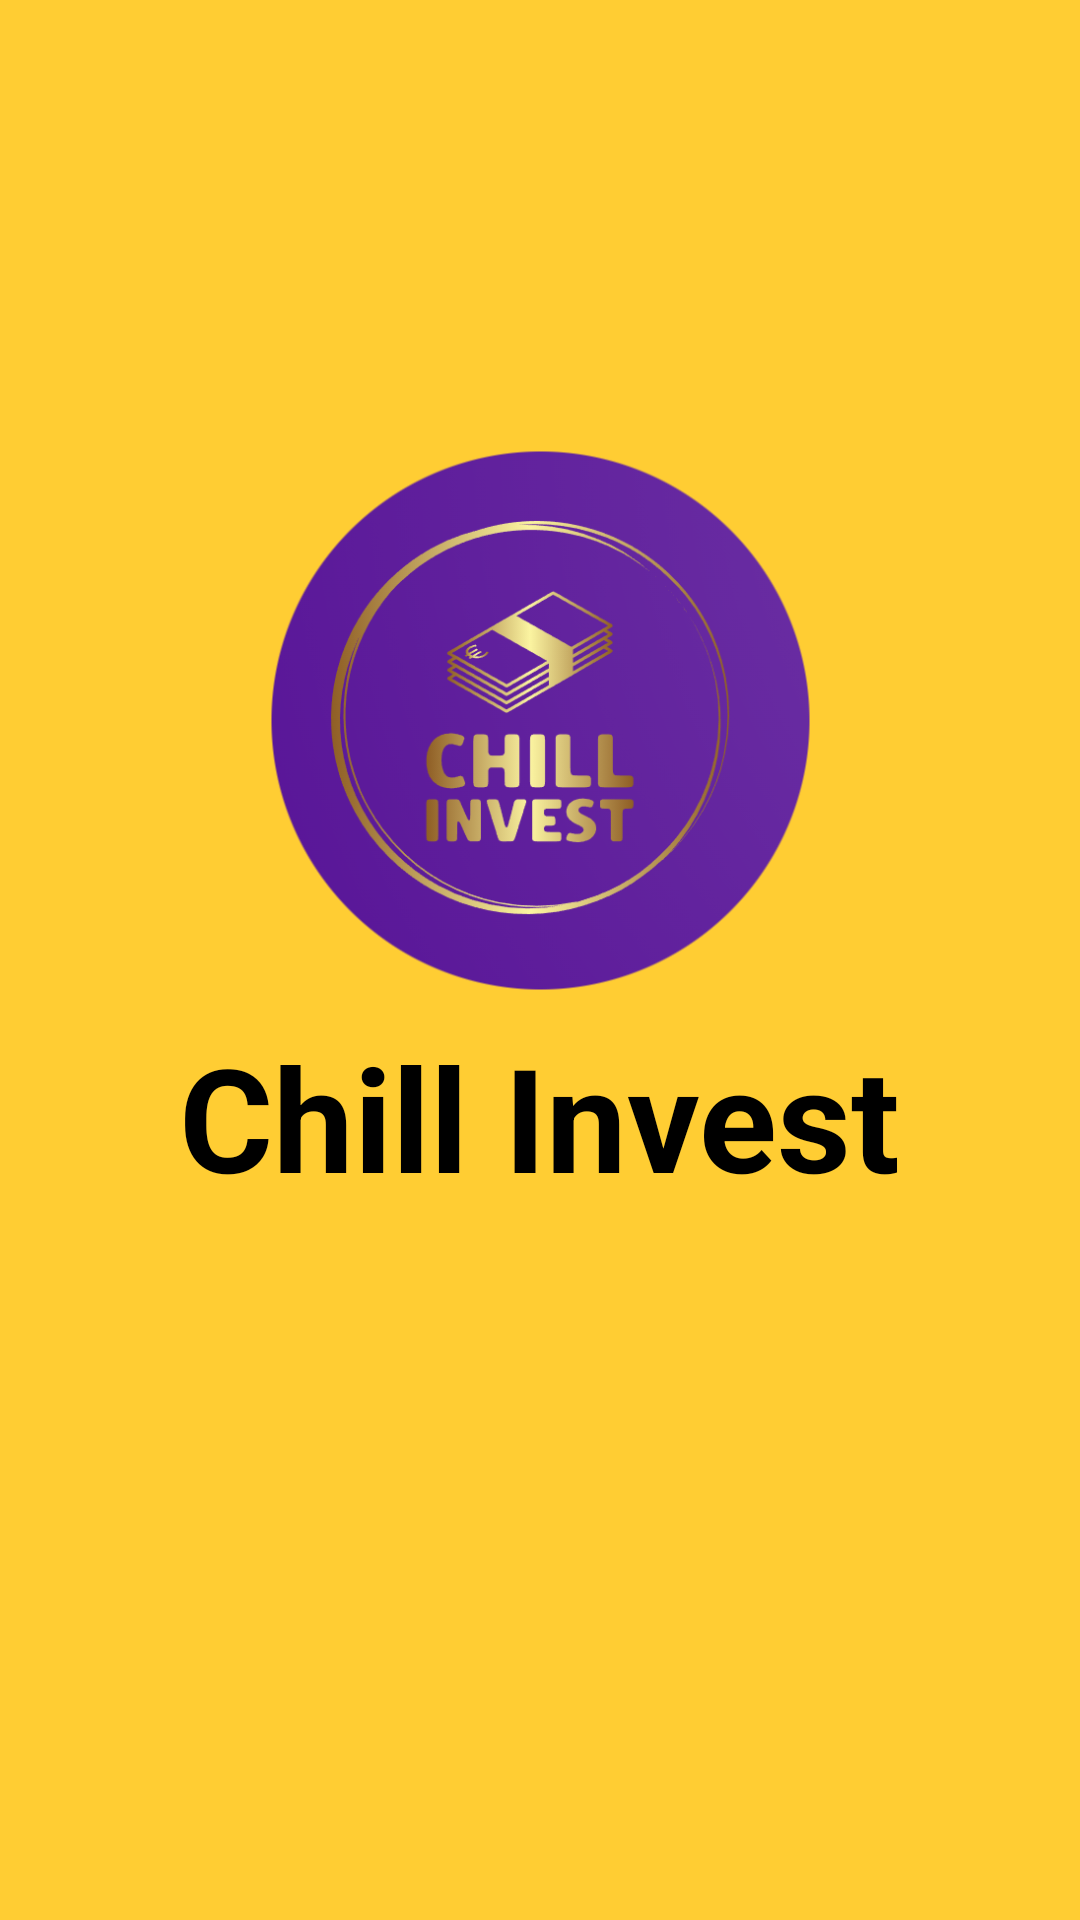

This screen was rendered from an Android layout file. Write that file and the resources it references.
<!-- AndroidManifest.xml: application theme Theme.Samsung_project_final -->
<!-- res/layout/fragment_logo.xml -->
<?xml version="1.0" encoding="utf-8"?>
<androidx.constraintlayout.widget.ConstraintLayout xmlns:android="http://schemas.android.com/apk/res/android"
    xmlns:app="http://schemas.android.com/apk/res-auto"
    xmlns:tools="http://schemas.android.com/tools"
    android:layout_width="match_parent"
    android:layout_height="match_parent"
    tools:context=".ui.ui.LogoFragment"
    android:background="@color/Yellow_200">

    <ImageView
        android:id="@+id/imageView2"
        android:layout_width="180dp"
        android:layout_height="180dp"
        android:layout_marginTop="150dp"
        android:src="@drawable/__2023_04_08_181057_round"
        app:layout_constraintEnd_toEndOf="parent"
        app:layout_constraintStart_toStartOf="parent"
        app:layout_constraintTop_toTopOf="parent" />

    <TextView
        android:layout_width="wrap_content"
        android:layout_height="wrap_content"
        android:text="Chill Invest"
        android:textColor="@color/black"
        android:textSize="48sp"
        android:textStyle="bold"
        app:layout_constraintEnd_toEndOf="parent"
        app:layout_constraintStart_toStartOf="parent"
        android:layout_marginTop="10dp"
        app:layout_constraintTop_toBottomOf="@+id/imageView2" />

</androidx.constraintlayout.widget.ConstraintLayout>
<!-- resources referenced by this layout -->
<resources>
  <color name="Yellow_200">#FFCD33</color>
  <color name="black">#FF000000</color>
  <!-- drawable __2023_04_08_181057_round: png bitmap (drawable, 114730 bytes) -->
  <style name="Theme.Samsung_project_final" parent="Theme.MaterialComponents.DayNight.DarkActionBar">
          
          <item name="colorPrimary">@color/Blue_500</item>
          <item name="colorPrimaryVariant">@color/Yellow_200</item>
          <item name="colorOnPrimary">@color/white</item>
          
          <item name="colorSecondary">@color/black</item>
          <item name="colorSecondaryVariant">@color/teal_700</item>
          <item name="colorOnSecondary">@color/black</item>
          
          <item name="android:statusBarColor">?attr/colorPrimaryVariant</item>
          
      </style>
  <color name="Blue_500">#6675FF</color>
  <color name="white">#FFFFFFFF</color>
  <color name="teal_700">#FF018786</color>
</resources>
